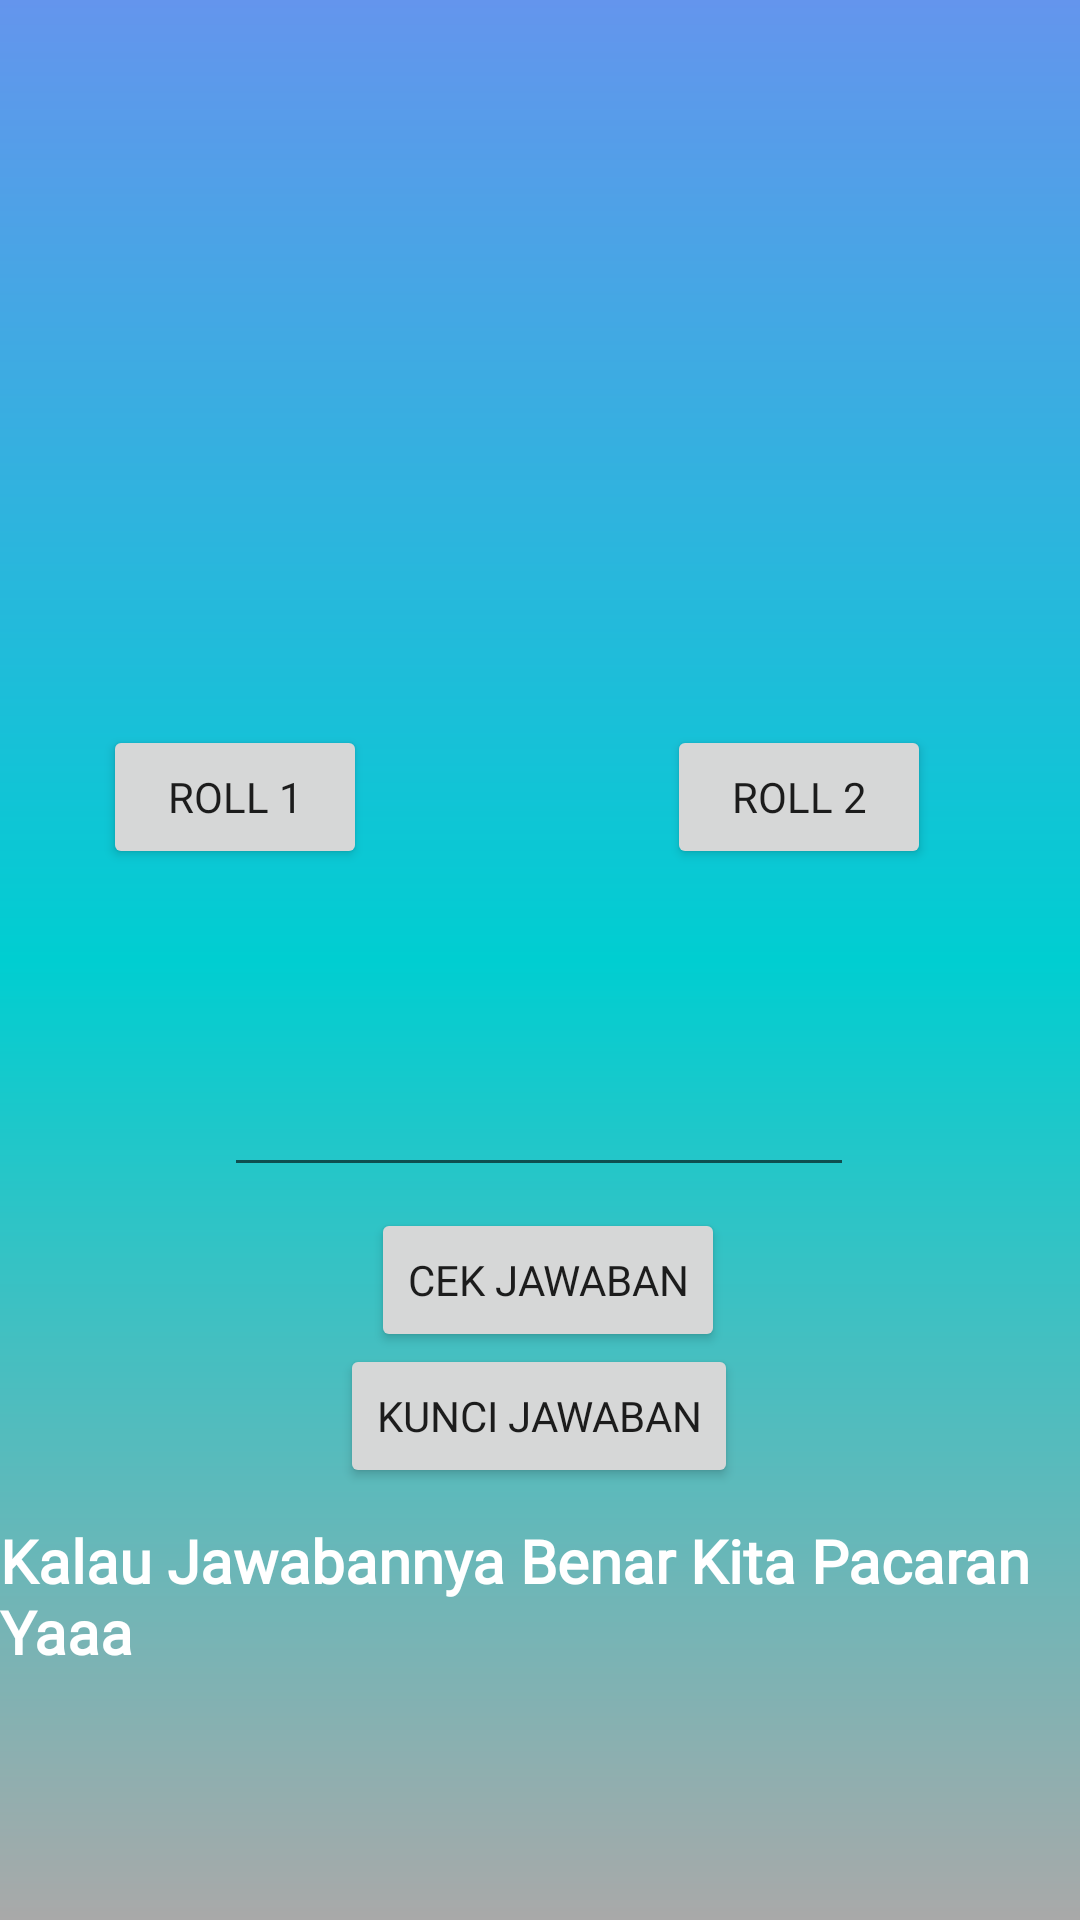

Produce the Android XML layout that renders to this screen, including the resource entries it uses.
<!-- AndroidManifest.xml: application theme Theme.MyLogin -->
<!-- res/layout/activity_wellcome.xml -->
<?xml version="1.0" encoding="utf-8"?>
<androidx.constraintlayout.widget.ConstraintLayout xmlns:android="http://schemas.android.com/apk/res/android"
    xmlns:app="http://schemas.android.com/apk/res-auto"
    xmlns:tools="http://schemas.android.com/tools"
    android:layout_width="match_parent"
    android:layout_height="match_parent"
    android:background="@drawable/bgstyle"
    tools:context=".MainActivity">


    <ImageView
        android:id="@+id/dice_Image"
        android:layout_width="159dp"
        android:layout_height="165dp"
        app:layout_constraintBottom_toBottomOf="parent"
        app:layout_constraintEnd_toEndOf="parent"
        app:layout_constraintHorizontal_bias="0.063"
        app:layout_constraintStart_toStartOf="parent"
        app:layout_constraintTop_toTopOf="parent"
        app:layout_constraintVertical_bias="0.113"
        app:srcCompat="@drawable/dice_1" />

    <ImageView
        android:id="@+id/dice_Image2"
        android:layout_width="164dp"
        android:layout_height="165dp"
        app:layout_constraintBottom_toBottomOf="parent"
        app:layout_constraintEnd_toEndOf="parent"
        app:layout_constraintHorizontal_bias="0.919"
        app:layout_constraintStart_toStartOf="parent"
        app:layout_constraintTop_toTopOf="parent"
        app:layout_constraintVertical_bias="0.128"
        app:srcCompat="@drawable/dice_1" />

    <Button
        android:id="@+id/roll_button"
        android:fontFamily="@font/fresca"
        android:layout_width="wrap_content"
        android:layout_height="wrap_content"
        android:text="Roll 1"
        app:layout_constraintBottom_toBottomOf="parent"
        app:layout_constraintEnd_toEndOf="parent"
        app:layout_constraintHorizontal_bias="0.126"
        app:layout_constraintStart_toStartOf="parent"
        app:layout_constraintTop_toTopOf="parent"
        app:layout_constraintVertical_bias="0.408" />

    <Button
        android:id="@+id/roll_button2"
        android:fontFamily="@font/fresca"
        android:layout_width="wrap_content"
        android:layout_height="wrap_content"
        android:text="Roll 2"
        app:layout_constraintBottom_toBottomOf="parent"
        app:layout_constraintEnd_toEndOf="parent"
        app:layout_constraintHorizontal_bias="0.817"
        app:layout_constraintStart_toStartOf="parent"
        app:layout_constraintTop_toTopOf="parent"
        app:layout_constraintVertical_bias="0.408" />

    <TextView
        android:id="@+id/result_Text"
        android:layout_width="wrap_content"
        android:layout_height="wrap_content"
        android:text=""
        android:textSize="32dp"
        android:textAlignment="center"
        app:layout_constraintBottom_toBottomOf="parent"
        app:layout_constraintEnd_toEndOf="parent"
        app:layout_constraintHorizontal_bias="0.164"
        app:layout_constraintStart_toStartOf="parent"
        app:layout_constraintTop_toTopOf="parent"
        app:layout_constraintVertical_bias="0.352" />

    <TextView
        android:id="@+id/result_text2"
        android:layout_width="wrap_content"
        android:layout_height="wrap_content"
        android:text=""
        android:textSize="32dp"
        android:textAlignment="center"
        app:layout_constraintBottom_toBottomOf="parent"
        app:layout_constraintEnd_toEndOf="parent"
        app:layout_constraintHorizontal_bias="0.787"
        app:layout_constraintStart_toStartOf="parent"
        app:layout_constraintTop_toTopOf="parent"
        app:layout_constraintVertical_bias="0.352" />

    <EditText
        android:id="@+id/hasilhitung"
        android:layout_width="wrap_content"
        android:layout_height="wrap_content"
        android:ems="10"
        android:inputType="number"
        android:minHeight="48dp"
        android:text=""
        app:layout_constraintBottom_toBottomOf="parent"
        app:layout_constraintEnd_toEndOf="parent"
        app:layout_constraintHorizontal_bias="0.497"
        app:layout_constraintStart_toStartOf="parent"
        app:layout_constraintTop_toTopOf="parent"
        app:layout_constraintVertical_bias="0.587"
        tools:ignore="SpeakableTextPresentCheck" />

    <TextView
        android:id="@+id/jawab"
        android:fontFamily="@font/bold"
        android:layout_width="wrap_content"
        android:layout_height="wrap_content"
        android:text="Kalau Jawabannya Benar Kita Pacaran Yaaa"
        android:textColor="#FFFFFF"
        android:textSize="20dp"
        app:layout_constraintBottom_toBottomOf="parent"
        app:layout_constraintEnd_toEndOf="parent"
        app:layout_constraintHorizontal_bias="0.507"
        app:layout_constraintStart_toStartOf="parent"
        app:layout_constraintTop_toTopOf="parent"
        app:layout_constraintVertical_bias="0.860"
        android:textStyle="bold"/>

    <Button
        android:id="@+id/cek_button"
        android:fontFamily="@font/fresca"
        android:layout_width="wrap_content"
        android:layout_height="wrap_content"
        android:text="Cek Jawaban"
        app:layout_constraintBottom_toBottomOf="parent"
        app:layout_constraintEnd_toEndOf="parent"
        app:layout_constraintHorizontal_bias="0.511"
        app:layout_constraintStart_toStartOf="parent"
        app:layout_constraintTop_toTopOf="parent"
        app:layout_constraintVertical_bias="0.68" />


    <Button
        android:id="@+id/hapus"
        android:layout_width="wrap_content"
        android:layout_height="wrap_content"
        android:text="Kunci Jawaban"
        android:fontFamily="@font/fresca"
        app:layout_constraintBottom_toBottomOf="parent"
        app:layout_constraintEnd_toEndOf="parent"
        app:layout_constraintHorizontal_bias="0.498"
        app:layout_constraintStart_toStartOf="parent"
        app:layout_constraintTop_toTopOf="parent"
        app:layout_constraintVertical_bias="0.757"
        tools:ignore="MissingConstraints" />


</androidx.constraintlayout.widget.ConstraintLayout>
<!-- resources referenced by this layout -->
<resources>
  <!-- drawable bgstyle (drawable-v24) -->
  <?xml version="1.0" encoding="utf-8"?>
  
  <shape xmlns:android="http://schemas.android.com/apk/res/android">
  <gradient
      android:startColor="#6495ED"
      android:centerColor="#00CED1"
      android:endColor="#A9A9A9"
      android:angle="270"
      />
  </shape>
  <style name="Theme.MyLogin" parent="Theme.AppCompat.Light.NoActionBar">
          
          <item name="colorPrimary">@color/purple_500</item>
          <item name="colorPrimaryVariant">@color/lavender</item>
          <item name="colorOnPrimary">@color/white</item>
          
          <item name="colorSecondary">@color/teal_200</item>
          <item name="colorSecondaryVariant">@color/teal_700</item>
          <item name="colorOnSecondary">@color/black</item>
          
          <item name="android:statusBarColor">?attr/colorPrimaryVariant</item>
          
      </style>
  <!-- not gathered from this repository: default colours our renderer supplied (Android Studio template values) -->
  <color name="purple_500">#FF6200EE</color>
  <color name="teal_200">#FF03DAC5</color>
  <color name="teal_700">#FF018786</color>
  <color name="black">#FF000000</color>
  <color name="white">#FFFFFFFF</color>
</resources>
